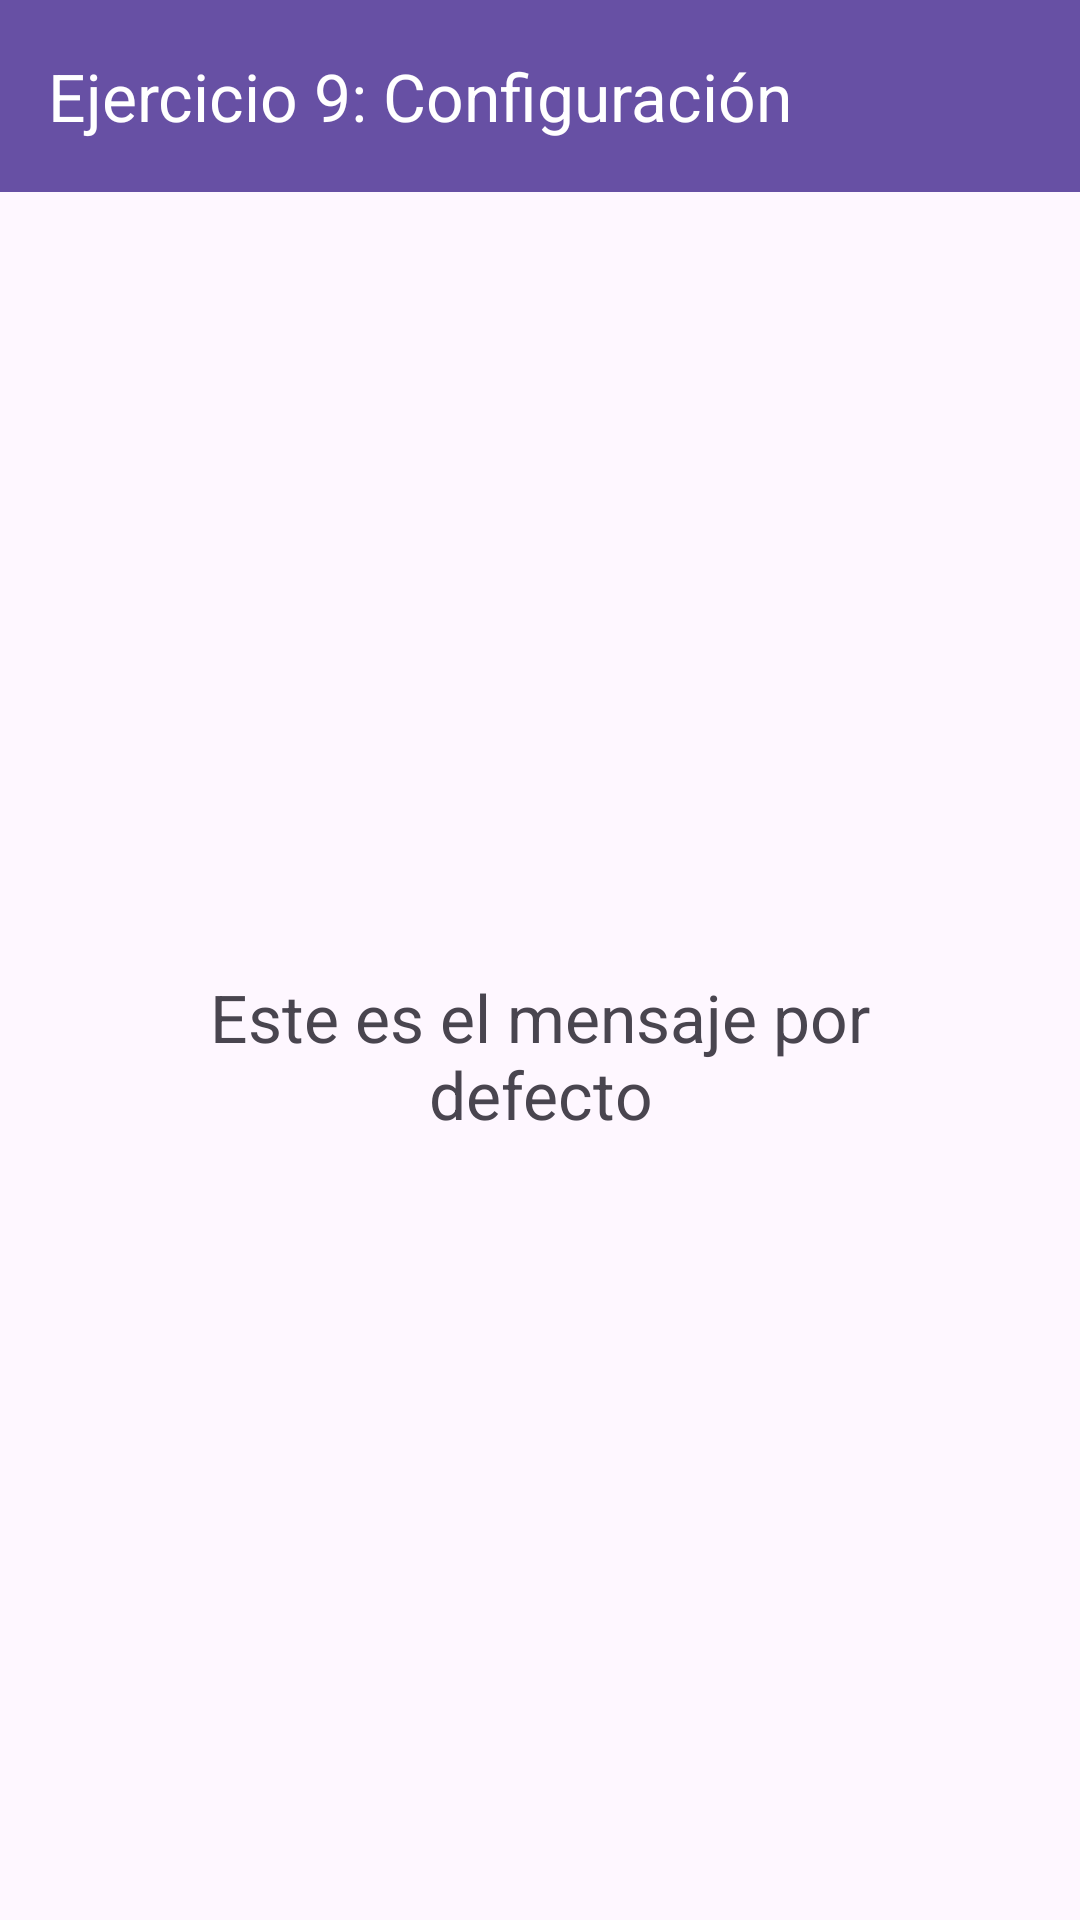

The Android layout XML behind this screen, and the referenced resources:
<!-- AndroidManifest.xml: application theme Theme.EjerciciosAndroidIntents -->
<!-- res/layout/activity_ejercicio09_main.xml -->
<?xml version="1.0" encoding="utf-8"?>
<LinearLayout xmlns:android="http://schemas.android.com/apk/res/android"
    xmlns:app="http://schemas.android.com/apk/res-auto"
    android:layout_width="match_parent"
    android:layout_height="match_parent"
    android:orientation="vertical">

    <androidx.appcompat.widget.Toolbar
        android:id="@+id/toolbarEj9"
        android:layout_width="match_parent"
        android:layout_height="wrap_content"
        android:background="?attr/colorPrimary"
        app:title="Ejercicio 9: Configuración"
        app:titleTextColor="@android:color/white" />

    <LinearLayout
        android:layout_width="match_parent"
        android:layout_height="match_parent"
        android:orientation="vertical"
        android:padding="20dp"
        android:gravity="center">

        <TextView
            android:id="@+id/textoMensajeEj9"
            android:layout_width="match_parent"
            android:layout_height="wrap_content"
            android:text="Este es el mensaje por defecto"
            android:textSize="22sp"
            android:gravity="center"
            android:padding="16dp" />
    </LinearLayout>
</LinearLayout>
<!-- resources referenced by this layout -->
<resources>
  <style name="Theme.EjerciciosAndroidIntents" parent="Base.Theme.EjerciciosAndroidIntents" />
  <style name="Base.Theme.EjerciciosAndroidIntents" parent="Theme.Material3.DayNight.NoActionBar">
          
          
      </style>
</resources>
